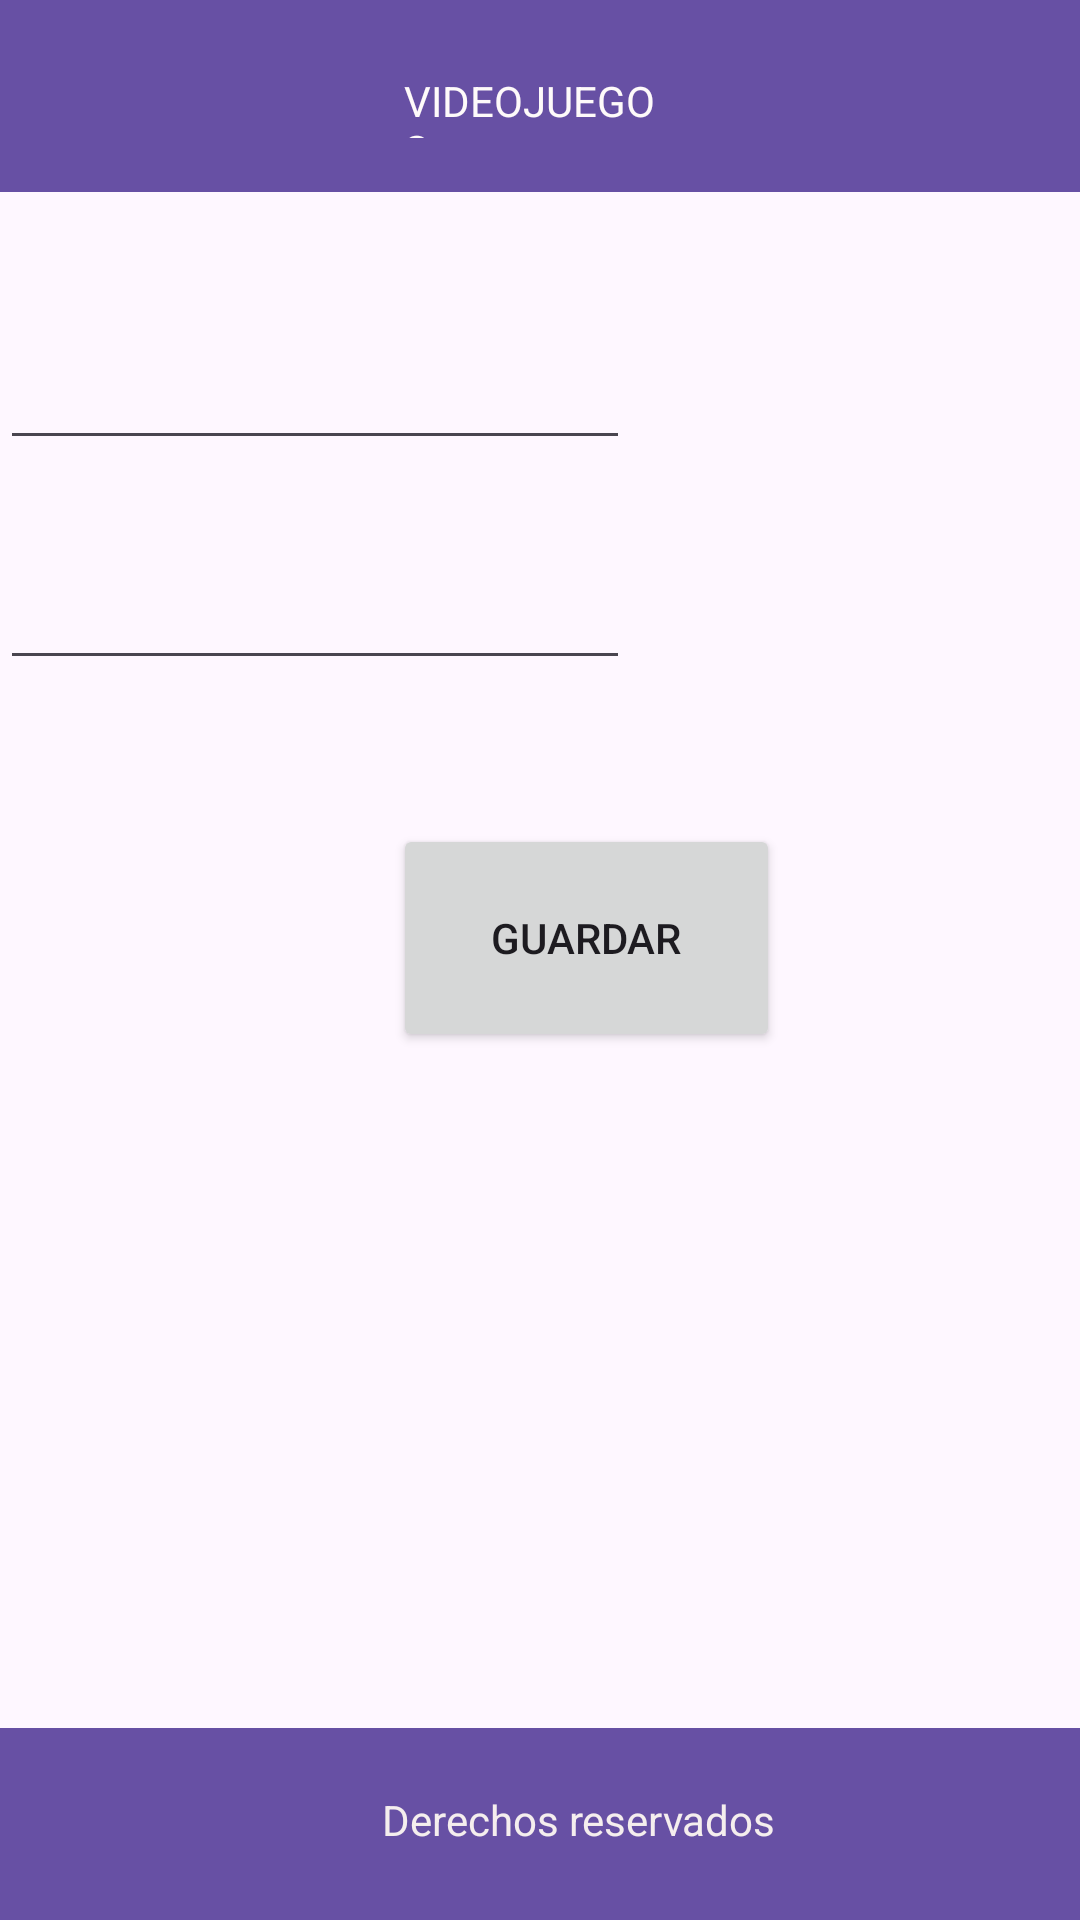

Write the Android layout XML for this screen, with the resource values it uses.
<!-- AndroidManifest.xml: application theme Theme.Game_store_mobile -->
<!-- res/layout/activity_crear_videojuego.xml -->
<?xml version="1.0" encoding="utf-8"?>
<androidx.constraintlayout.widget.ConstraintLayout xmlns:android="http://schemas.android.com/apk/res/android"
    xmlns:app="http://schemas.android.com/apk/res-auto"
    xmlns:tools="http://schemas.android.com/tools"
    android:id="@+id/main"
    android:layout_width="match_parent"
    android:layout_height="match_parent"
    tools:context=".CrearPlanetaActivity">

    <androidx.appcompat.widget.Toolbar
        android:id="@+id/toolbar4"
        android:layout_width="409dp"
        android:layout_height="wrap_content"
        android:background="?attr/colorPrimary"
        android:minHeight="?attr/actionBarSize"
        android:theme="?attr/actionBarTheme"
        app:layout_constraintEnd_toEndOf="parent"
        app:layout_constraintStart_toStartOf="parent"
        app:layout_constraintTop_toTopOf="parent" />

    <androidx.appcompat.widget.Toolbar
        android:id="@+id/toolbar3"
        android:layout_width="409dp"
        android:layout_height="wrap_content"
        android:background="?attr/colorPrimary"
        android:minHeight="?attr/actionBarSize"
        android:theme="?attr/actionBarTheme"
        app:layout_constraintBottom_toBottomOf="parent"
        app:layout_constraintEnd_toEndOf="parent"
        app:layout_constraintStart_toStartOf="parent" />

    <EditText
        android:id="@+id/it_nombre_videojuego"
        android:layout_width="wrap_content"
        android:layout_height="wrap_content"
        android:layout_marginTop="48dp"
        android:ems="10"
        android:inputType="text"
        app:layout_constraintTop_toBottomOf="@+id/toolbar4"
        tools:layout_editor_absoluteX="160dp" />

    <Button
        android:id="@+id/btn_crear_videojuego"
        android:layout_width="129dp"
        android:layout_height="76dp"
        android:layout_marginTop="48dp"
        android:text="Guardar"
        app:layout_constraintEnd_toEndOf="parent"
        app:layout_constraintHorizontal_bias="0.567"
        app:layout_constraintStart_toStartOf="parent"
        app:layout_constraintTop_toBottomOf="@+id/it_desarrollador_videojuego" />

    <TextView
        android:id="@+id/textView6"
        android:layout_width="wrap_content"
        android:layout_height="wrap_content"
        android:layout_marginEnd="24dp"
        android:text="Nombre:"
        app:layout_constraintBaseline_toBaselineOf="@+id/it_nombre_videojuego"
        app:layout_constraintEnd_toStartOf="@+id/it_nombre_videojuego" />

    <TextView
        android:id="@+id/textView7"
        android:layout_width="wrap_content"
        android:layout_height="wrap_content"
        android:layout_marginTop="16dp"
        android:layout_marginEnd="24dp"
        android:text="Desarrollador:"
        app:layout_constraintEnd_toStartOf="@+id/it_desarrollador_videojuego"
        app:layout_constraintTop_toTopOf="@+id/it_desarrollador_videojuego" />

    <EditText
        android:id="@+id/it_desarrollador_videojuego"
        android:layout_width="wrap_content"
        android:layout_height="wrap_content"
        android:layout_marginTop="32dp"
        android:ems="10"
        android:inputType="text"
        app:layout_constraintEnd_toEndOf="@+id/it_nombre_videojuego"
        app:layout_constraintHorizontal_bias="0.0"
        app:layout_constraintStart_toStartOf="@+id/it_nombre_videojuego"
        app:layout_constraintTop_toBottomOf="@+id/it_nombre_videojuego" />

    <TextView
        android:id="@+id/textView8"
        android:layout_width="91dp"
        android:layout_height="22dp"
        android:layout_marginTop="24dp"
        android:text="VIDEOJUEGOS"
        android:textColor="#FEFAFA"
        app:layout_constraintEnd_toEndOf="parent"
        app:layout_constraintStart_toStartOf="parent"
        app:layout_constraintTop_toTopOf="parent" />

    <TextView
        android:id="@+id/textView9"
        android:layout_width="wrap_content"
        android:layout_height="wrap_content"
        android:layout_marginBottom="24dp"
        android:text="Derechos reservados"
        android:textColor="#F5EEEE"
        app:layout_constraintBottom_toBottomOf="@+id/toolbar3"
        app:layout_constraintEnd_toEndOf="@+id/toolbar3"
        app:layout_constraintHorizontal_bias="0.502"
        app:layout_constraintStart_toStartOf="parent" />

</androidx.constraintlayout.widget.ConstraintLayout>
<!-- resources referenced by this layout -->
<resources>
  <style name="Theme.Game_store_mobile" parent="Base.Theme.Game_store_mobile" />
  <style name="Base.Theme.Game_store_mobile" parent="Theme.Material3.DayNight.NoActionBar">
          
          
      </style>
</resources>
